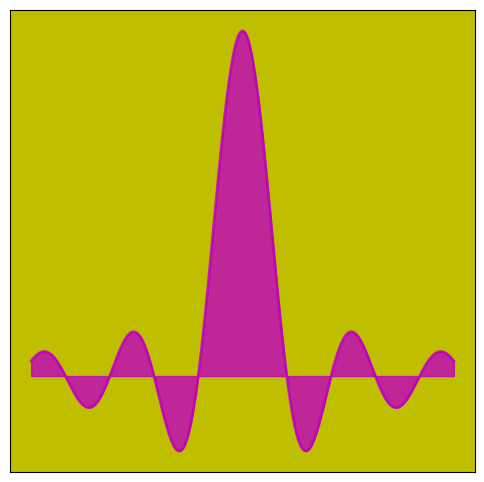

This figure's Python source:
#!/usr/bin/env python
# -*- coding: utf-8 -*-

import matplotlib.pyplot as plt
import numpy as np


fig = plt.figure(figsize=(6, 6))
ax = fig.add_subplot(111)
ax.set_alpha(0.1)
ax.set_xticks([])
ax.set_yticks([])
ax.set_facecolor('y')

x = np.linspace(-1, 1, 400)
y = np.sin(15 * x) / x

line, = ax.plot(x, y)
line.set_color('m')
line.set_alpha(0.8)
line.set_lw(2)

ax.fill_between(x, y, alpha=0.8, color='m')

plt.savefig('mplcurve-logo.png', transparent=False)

plt.show()
